Run: headless pygame with SDL's dummy video driver; simulated clock (each Clock.tick advances the game by its frame time, no real sleeping); random seed 0; keys injected as events and as key.get_pressed() state; no mouse input.
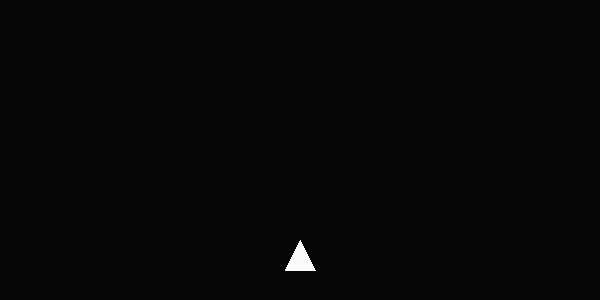
Frame 1 of 4 · flips 1–60 · no input
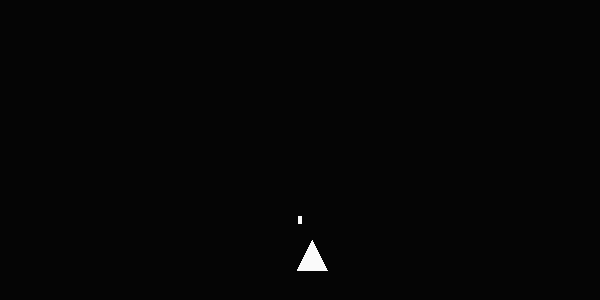
Frame 2 of 4 · flips 61–180 · tapped SPACE, RETURN · held RIGHT (→), D
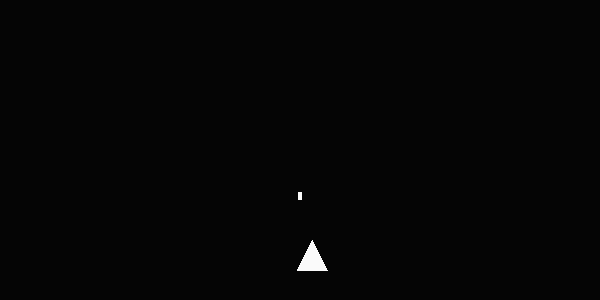
Frame 3 of 4 · flips 181–300 · held DOWN (↓), S
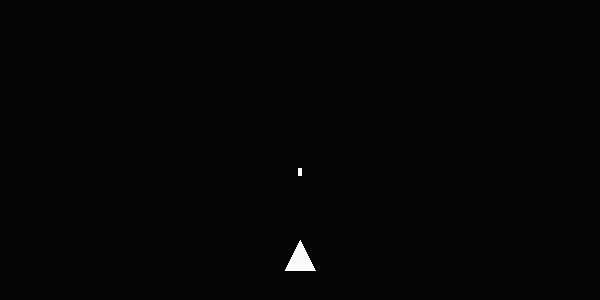
Frame 4 of 4 · flips 301–420 · held LEFT (←), A, UP (↑), W

The pygame program that drew these frames:

import pygame

pygame.init()
screen = pygame.display.set_mode((600, 300))

player_x = 300 #aluse keskpunkt
player_y = 270 #aluse keskpunkt
player_high = 30 
speed = 0.1

bullets =[]
bullet_speed = 0.2
bullet_width = 4
bullet_height = 8

running = True
while running:

    screen.fill((5, 5, 5))

    player_points = [
        (player_x, player_y - player_high), 
        (player_x - player_high // 2, player_y),
        (player_x + player_high // 2, player_y),
    ]

    pygame.draw.polygon(screen, (250, 250, 250), player_points) #kolmnurk

    for bullet in bullets:
        bullet[1] -= bullet_speed
        pygame.draw.rect(screen, (250, 250, 250), bullet)

    pygame.display.update()

    for event in pygame.event.get(): 
        if event.type == pygame.QUIT:
            running = False
        if event.type == pygame.KEYDOWN:
            if event.key == pygame.K_SPACE:
                bullets.append([player_x - bullet_width // 2, player_y - player_high, bullet_width, bullet_height])

    keys = pygame.key.get_pressed()
    if keys[pygame.K_LEFT] and player_x - player_high // 2 > 0:
        player_x -= speed
    if keys[pygame.K_RIGHT] and player_x + player_high // 2 < 600:
        player_x += speed

pygame.quit()
